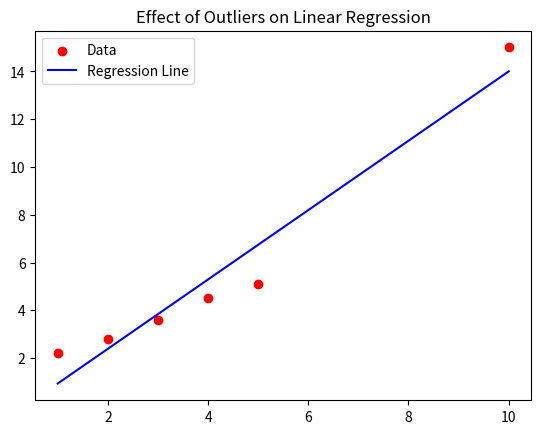

This chart was generated by the following Python code:
import numpy as np
import matplotlib.pyplot as plt

# Problem 1
X = np.array([[1], [2], [3], [4], [5]])
Y = np.array([[2.2], [2.8], [3.6], [4.5], [5.1]])

X_b = np.c_[np.ones((X.shape[0], 1)), X]

theta_closed = np.linalg.pinv(X_b.T.dot(X_b)).dot(X_b.T).dot(Y)
print("Closed-Form Solution Weights:", theta_closed.flatten())

# Problem 2
def gradient_descent(X, Y, alpha=0.01, iterations=1000):
    m = len(Y)
    theta = np.zeros((X.shape[1], 1))
    for _ in range(iterations):
        gradients = (2/m) * X.T.dot(X.dot(theta) - Y)
        theta -= alpha * gradients
    return theta

X_gd = np.c_[np.ones((X.shape[0], 1)), X]
theta_gd = gradient_descent(X_gd, Y)
print("Gradient Descent Weights:", theta_gd.flatten())

# Problem 3
X_multi = np.array([[1, 2], [2, 3], [3, 4], [4, 5], [5, 6]])
Y_multi = np.array([[2.2], [2.9], [3.7], [4.6], [5.2]])

X_multi_b = np.c_[np.ones((X_multi.shape[0], 1)), X_multi]

theta_multi = np.linalg.pinv(X_multi_b.T.dot(X_multi_b)).dot(X_multi_b.T).dot(Y_multi)
print("Multivariate Linear Regression Weights:", theta_multi.flatten())

# Problem 4
theta_multi_gd = gradient_descent(X_multi_b, Y_multi)
print("Gradient Descent Weights (Multivariate):", theta_multi_gd.flatten())

# Problem 5
X_outlier = np.array([[1], [2], [3], [4], [5], [10]])
Y_outlier = np.array([[2.2], [2.8], [3.6], [4.5], [5.1], [15]])

X_outlier_b = np.c_[np.ones((X_outlier.shape[0], 1)), X_outlier]

theta_outlier = np.linalg.pinv(X_outlier_b.T.dot(X_outlier_b)).dot(X_outlier_b.T).dot(Y_outlier)

plt.scatter(X_outlier, Y_outlier, color='red', label='Data')
plt.plot(X_outlier, X_outlier_b.dot(theta_outlier), label='Regression Line', color='blue')
plt.legend()
plt.title("Effect of Outliers on Linear Regression")
plt.show()
